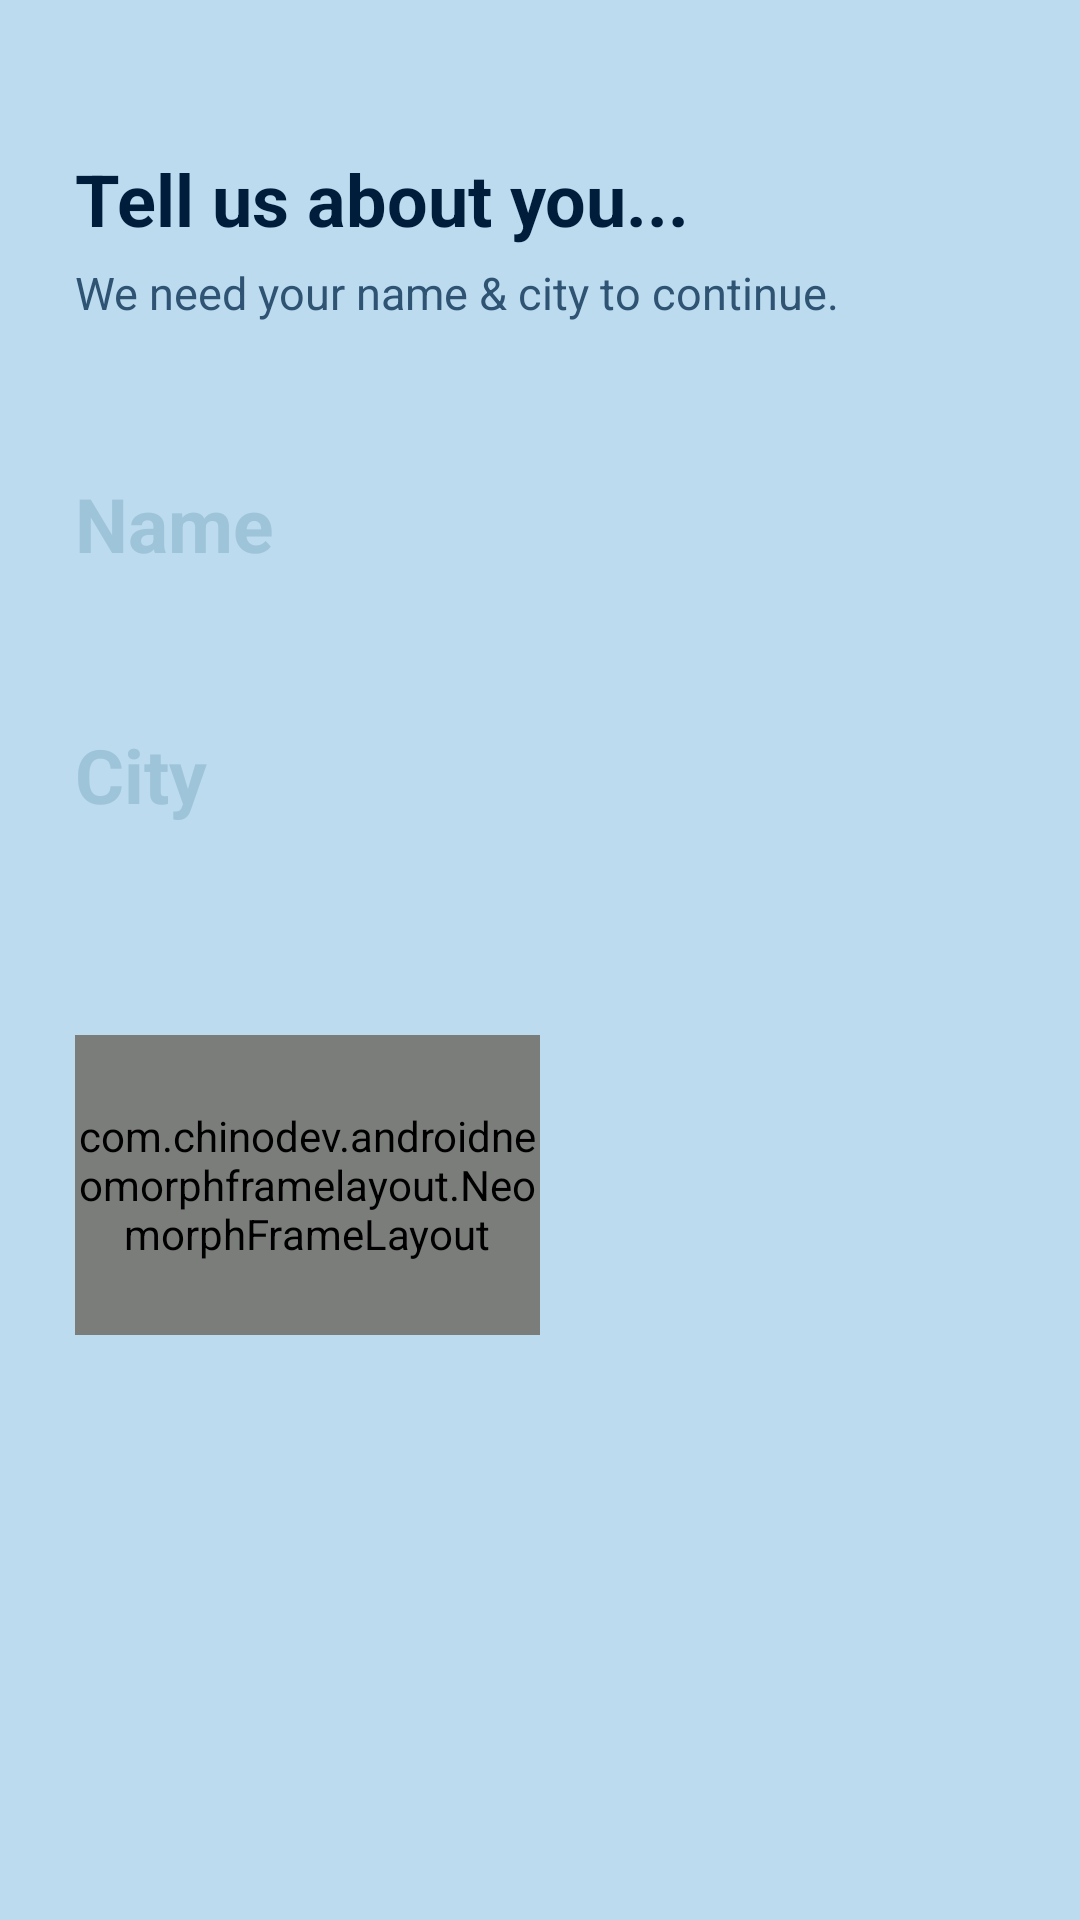

Reconstruct the res/layout file that produces this screen, plus the resources it refers to.
<!-- AndroidManifest.xml: application theme AppTheme -->
<!-- res/layout/name_and_city.xml -->
<?xml version="1.0" encoding="utf-8"?>
<ScrollView xmlns:android="http://schemas.android.com/apk/res/android"
    android:layout_width="match_parent"
    android:layout_height="match_parent"
    xmlns:app="http://schemas.android.com/apk/res-auto"
    android:background="#BCDBEF">

    <RelativeLayout
        android:layout_width="match_parent"
        android:layout_height="wrap_content">

        <TextView
            android:id="@+id/text"
            android:layout_width="match_parent"
            android:layout_height="wrap_content"
            android:text="Tell us about you..."
            android:textColor="#001D3B"
            android:textStyle="bold"
            android:textSize="24dp"
            android:layout_marginTop="50dp"
            android:layout_marginLeft="25dp"></TextView>

        <TextView
            android:id="@+id/text1"
            android:layout_below="@id/text"
            android:layout_width="match_parent"
            android:layout_height="wrap_content"
            android:text="We need your name &amp; city to continue."
            android:textColor="#2F5373"
            android:textSize="15dp"
            android:layout_marginTop="5dp"
            android:layout_marginLeft="25dp"></TextView>

        <EditText
            android:id="@+id/name"
            android:layout_below="@id/text1"
            android:layout_width="wrap_content"
            android:layout_height="wrap_content"
            android:hint="Name"
            android:textColorHint="#9EC4D9"
            android:inputType="textPersonName"
            android:textSize="25dp"
            android:textStyle="bold"
            android:textColor="#001D3B"
            android:background="@android:color/transparent"
            android:layout_marginLeft="25dp"
            android:layout_marginTop="50dp"></EditText>

        <EditText
            android:id="@+id/city"
            android:layout_below="@id/name"
            android:layout_width="wrap_content"
            android:layout_height="wrap_content"
            android:hint="City"
            android:textColorHint="#9EC4D9"
            android:inputType="text"
            android:textSize="25dp"
            android:textStyle="bold"
            android:textColor="#001D3B"
            android:background="@android:color/transparent"
            android:layout_marginLeft="25dp"
            android:layout_marginTop="50dp"></EditText>

        <com.chinodev.androidneomorphframelayout.NeomorphFrameLayout
            android:layout_below="@id/city"
            android:layout_width="155dp"
            android:layout_height="100dp"
            android:layerType="software"
            app:neomorph_view_type="rectangular"
            app:neomorph_shadow_type="outer"
            app:neomorph_elevation="12dp"
            app:neomorph_corner_radius="32dp"
            app:neomorph_background_color="#fff"
            app:neomorph_shadow_color="#408AB1"
            app:neomorph_highlight_color="#fff"
            android:layout_marginTop="70dp"
            android:layout_marginBottom="30dp"
            android:layout_marginLeft="25dp">

            <Button
                android:id="@+id/next_btn"
                android:layout_width="match_parent"
                android:layout_height="match_parent"
                android:background="@drawable/button_bg"
                android:text="Next"
                android:textAllCaps="false"
                android:textColor="#2F5373"
                android:textStyle="normal"
                android:textSize="17dp"></Button>
        </com.chinodev.androidneomorphframelayout.NeomorphFrameLayout>

    </RelativeLayout>

</ScrollView>
<!-- resources referenced by this layout -->
<resources>
  <!-- drawable button_bg (drawable) -->
  <?xml version="1.0" encoding="utf-8"?>
  <shape xmlns:android="http://schemas.android.com/apk/res/android"
      android:shape="rectangle">
  
      <corners android:radius="32dp" />
  
      <solid android:color="#BCDBEF"></solid>
  </shape>
  <style name="AppTheme" parent="Theme.AppCompat.Light.DarkActionBar">
          
          <item name="colorPrimary">@color/colorPrimary</item>
          <item name="colorPrimaryDark">@color/colorPrimaryDark</item>
          <item name="colorAccent">@color/colorAccent</item>
      </style>
  <color name="colorPrimary">#BCDBEF</color>
  <color name="colorPrimaryDark">#BCDBEF</color>
  <color name="colorAccent">#001D3B</color>
</resources>
